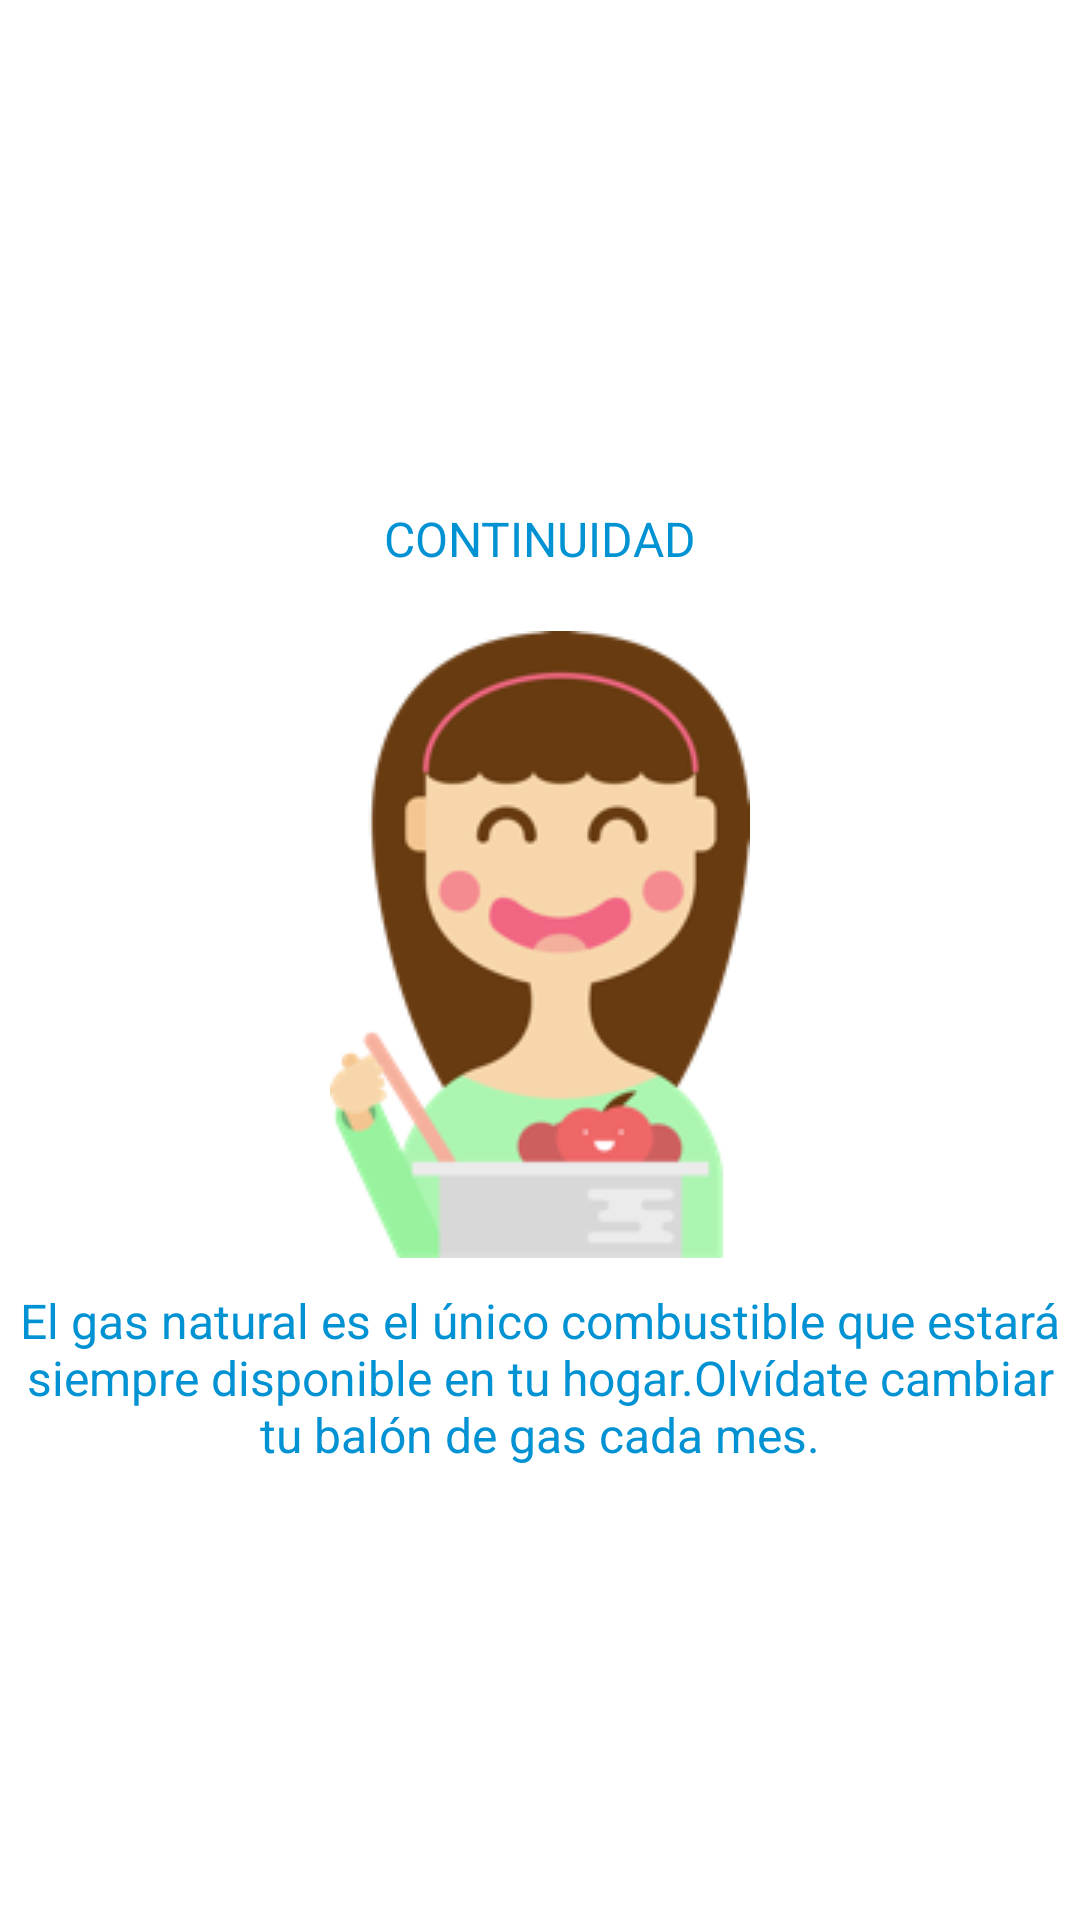

Produce the Android XML layout that renders to this screen, including the resource entries it uses.
<!-- AndroidManifest.xml: application theme AppTheme -->
<!-- res/layout/slideshow1_view2.xml -->
<?xml version="1.0" encoding="utf-8"?>
<LinearLayout xmlns:android="http://schemas.android.com/apk/res/android"
    android:orientation="vertical" android:layout_width="match_parent"
    android:layout_height="match_parent">

    <RelativeLayout xmlns:android="http://schemas.android.com/apk/res/android"
        android:orientation="vertical" android:layout_width="match_parent"
        android:background="@android:color/white"
        android:layout_height="match_parent">
        <TextView
            android:layout_width="wrap_content"
            android:layout_height="wrap_content"
            android:textColor="#0092d3"
            android:text="@string/slidesshow1_view2_tittle"
            android:layout_above="@+id/imageView"
            android:layout_centerHorizontal="true"
            android:textSize="@dimen/sp_text_slides"
            android:layout_margin="20dp"
            />
        <ImageView
            android:layout_width="wrap_content"
            android:layout_height="wrap_content"
            android:layout_gravity="center_horizontal"
            android:layout_centerVertical="true"
            android:layout_centerHorizontal="true"
            android:src="@mipmap/slide2"
            android:id="@+id/imageView"
            android:paddingBottom="10dp" />
        <TextView
            android:layout_width="wrap_content"
            android:layout_height="wrap_content"
            android:textColor="#0092d3"
            android:text="@string/slidesshow1_view2"
            android:textSize="@dimen/sp_text_slides"
            android:textAlignment="center"
            android:layout_below="@+id/imageView"
            android:layout_centerHorizontal="true" />


    </RelativeLayout>


</LinearLayout>
<!-- resources referenced by this layout -->
<resources>
  <dimen name="sp_text_slides">16sp</dimen>
  <!-- mipmap slide2: png bitmap (mipmap-mdpi, 20012 bytes) -->
  <string name="slidesshow1_view2">
          El gas natural es el único combustible que estará siempre disponible en tu hogar.Olvídate cambiar tu balón de gas cada mes.
       </string>
  <string name="slidesshow1_view2_tittle">CONTINUIDAD</string>
  <style name="AppTheme" parent="Theme.AppCompat.Light.DarkActionBar">
          
          <item name="colorPrimary">@color/colorPrimary</item>
          <item name="colorPrimaryDark">@color/colorPrimaryDark</item>
          <item name="colorAccent">@color/colorAccent</item>
      </style>
  <color name="colorPrimary">@color/blue_background</color>
  <color name="colorPrimaryDark">@color/blue_background</color>
  <color name="colorAccent">@color/blue_background</color>
  <color name="blue_background">#00296b</color>
</resources>
